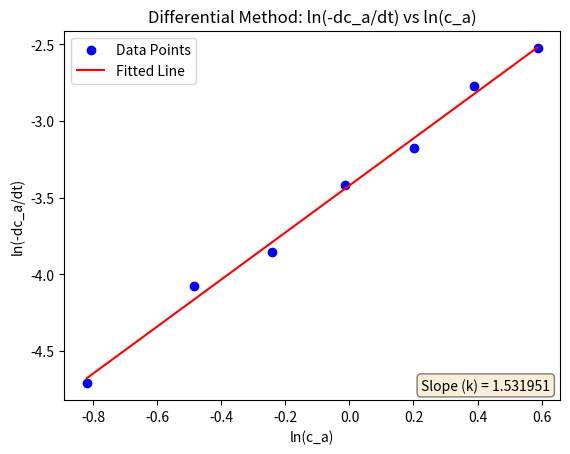

Recreate this plot in Python.
import numpy as np
import matplotlib.pyplot as plt

times = np.array([0,5,9,15,22,30,40,60])
c_a = np.array([2,1.6,1.35,1.1,0.87,0.70,0.53,0.35])

#?  Using Differential method to find the order of the reaction
#? dc_a/dt = -k * c_a^n
#? We can find the order by plotting ln(dc_a/dt) vs ln(c_a)


#? Calculate dc_a/dt using finite difference method
dc_a_dt = np.diff(c_a) / np.diff(times)
c_a_mid = (c_a[:-1] + c_a[1:]) / 2  # Midpoint concentrations for better accuracy

#? Plot ln(dc_a/dt) vs ln(c_a)
coefficients = np.polyfit(np.log(c_a_mid), np.log(-dc_a_dt), 1)
slope, intercept = coefficients[0], coefficients[1]
k = np.exp(intercept)
n = slope
plt.scatter(np.log(c_a_mid), np.log(-dc_a_dt), label='Data Points', color='blue')
plt.plot(np.log(c_a_mid), slope*np.log(c_a_mid) + intercept, label='Fitted Line', color='red')
plt.xlabel('ln(c_a)')
plt.ylabel('ln(-dc_a/dt)')
plt.title('Differential Method: ln(-dc_a/dt) vs ln(c_a)')
plt.legend()
plt.text(0.98, 0.02, f'Slope (k) = {n:.6f}', transform=plt.gca().transAxes, ha='right', va='bottom', fontsize=10, bbox=dict(boxstyle='round', facecolor='wheat', alpha=0.5))
plt.savefig('q2_differential_method.png', dpi=300, bbox_inches='tight')
plt.show()
print(f"Rate constant (k) = {k}")
print(f"Order of the reaction (n) = {n}")


